Run: headless pygame with SDL's dummy video driver; simulated clock (each Clock.tick advances the game by its frame time, no real sleeping); random seed 0; keys injected as events and as key.get_pressed() state; no mouse input.
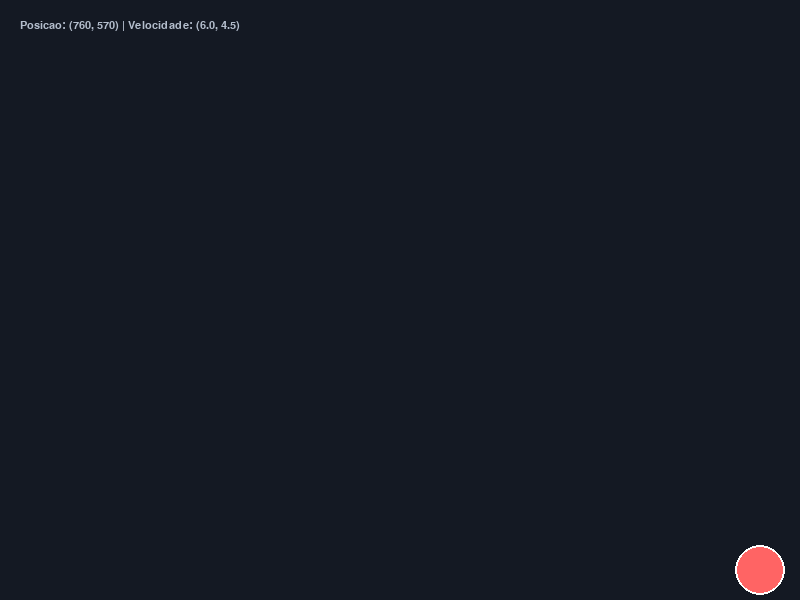
Frame 1 of 4 · flips 1–60 · no input
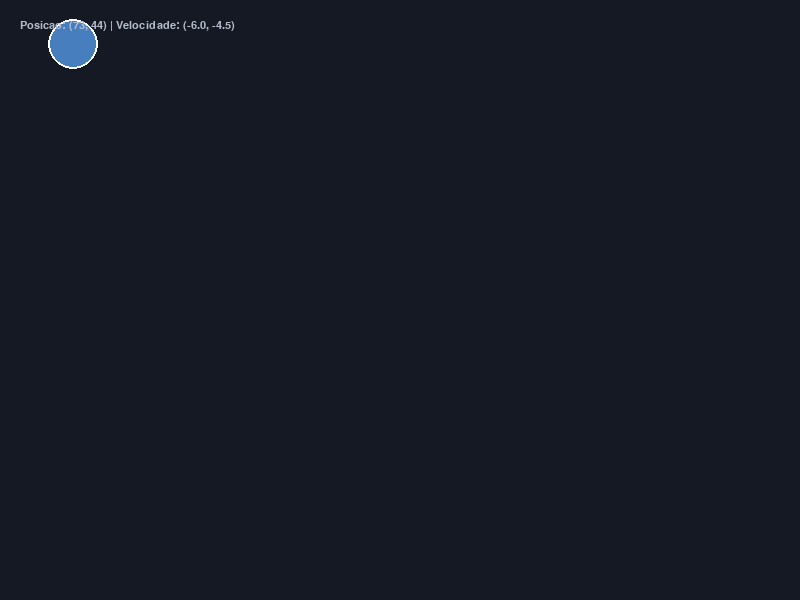
Frame 2 of 4 · flips 61–180 · tapped SPACE, RETURN · held RIGHT (→), D
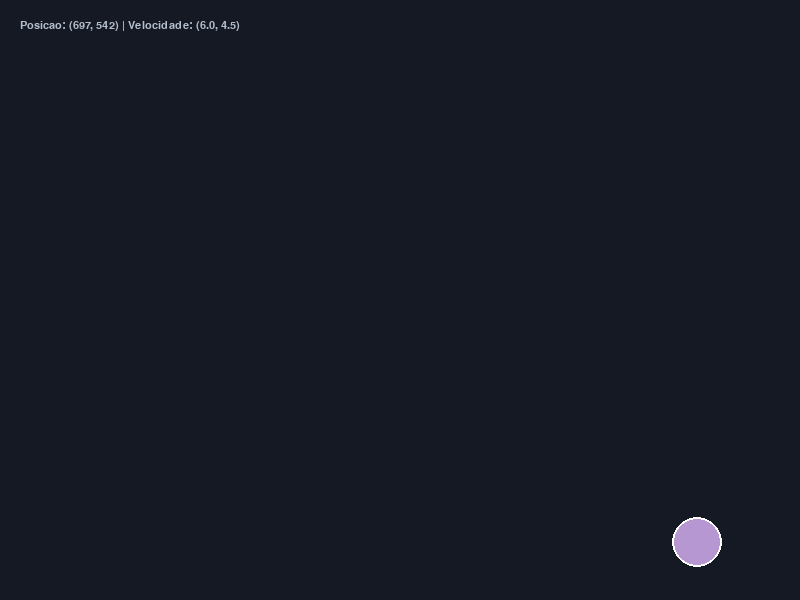
Frame 3 of 4 · flips 181–300 · held DOWN (↓), S
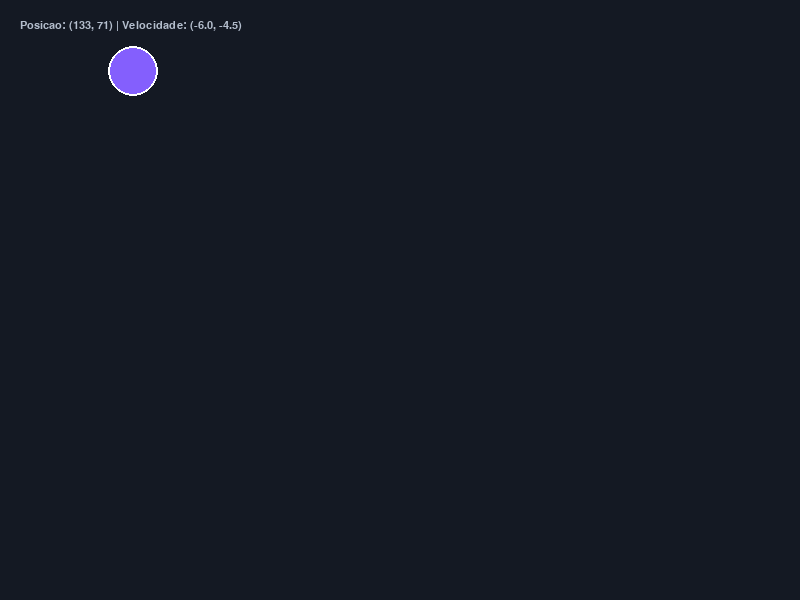
Frame 4 of 4 · flips 301–420 · held LEFT (←), A, UP (↑), W

The pygame program that drew these frames:

"""
SOLUCAO - EXERCICIO PRATICO 01: Bola Quicante e Mudanca de Cor
"""

import pygame
import sys
import random

def cor_aleatoria():
    return (random.randint(60, 255), random.randint(60, 255), random.randint(60, 255))

def main():
    pygame.init()
    LARGURA = 800
    ALTURA = 600
    tela = pygame.display.set_mode((LARGURA, ALTURA))
    pygame.display.set_caption("Desafio 01 - Resolvido: Bola Quicante")
    relogio = pygame.time.Clock()

    raio = 25
    x = float(LARGURA // 2)
    y = float(ALTURA // 2)
    vel_x = 6.0
    vel_y = 4.5
    cor_bola = (255, 100, 100)

    fonte = pygame.font.SysFont("Arial", 16)

    executando = True
    while executando:
        for evento in pygame.event.get():
            if evento.type == pygame.QUIT:
                executando = False

        # Atualizacao do movimento
        x += vel_x
        y += vel_y

        # Borda Horizontal (Esquerda / Direita)
        if x + raio >= LARGURA:
            x = LARGURA - raio
            vel_x = -vel_x
            cor_bola = cor_aleatoria()
        elif x - raio <= 0:
            x = raio
            vel_x = -vel_x
            cor_bola = cor_aleatoria()

        # Borda Vertical (Topo / Base)
        if y + raio >= ALTURA:
            y = ALTURA - raio
            vel_y = -vel_y
            cor_bola = cor_aleatoria()
        elif y - raio <= 0:
            y = raio
            vel_y = -vel_y
            cor_bola = cor_aleatoria()

        # Renderizacao
        tela.fill((20, 25, 35))
        pygame.draw.circle(tela, cor_bola, (int(x), int(y)), raio)
        pygame.draw.circle(tela, (255, 255, 255), (int(x), int(y)), raio, width=2)

        txt = fonte.render(f"Posicao: ({int(x)}, {int(y)}) | Velocidade: ({vel_x}, {vel_y})", True, (180, 190, 205))
        tela.blit(txt, (20, 20))

        pygame.display.flip()
        relogio.tick(60)

    pygame.quit()
    sys.exit()

if __name__ == "__main__":
    main()
